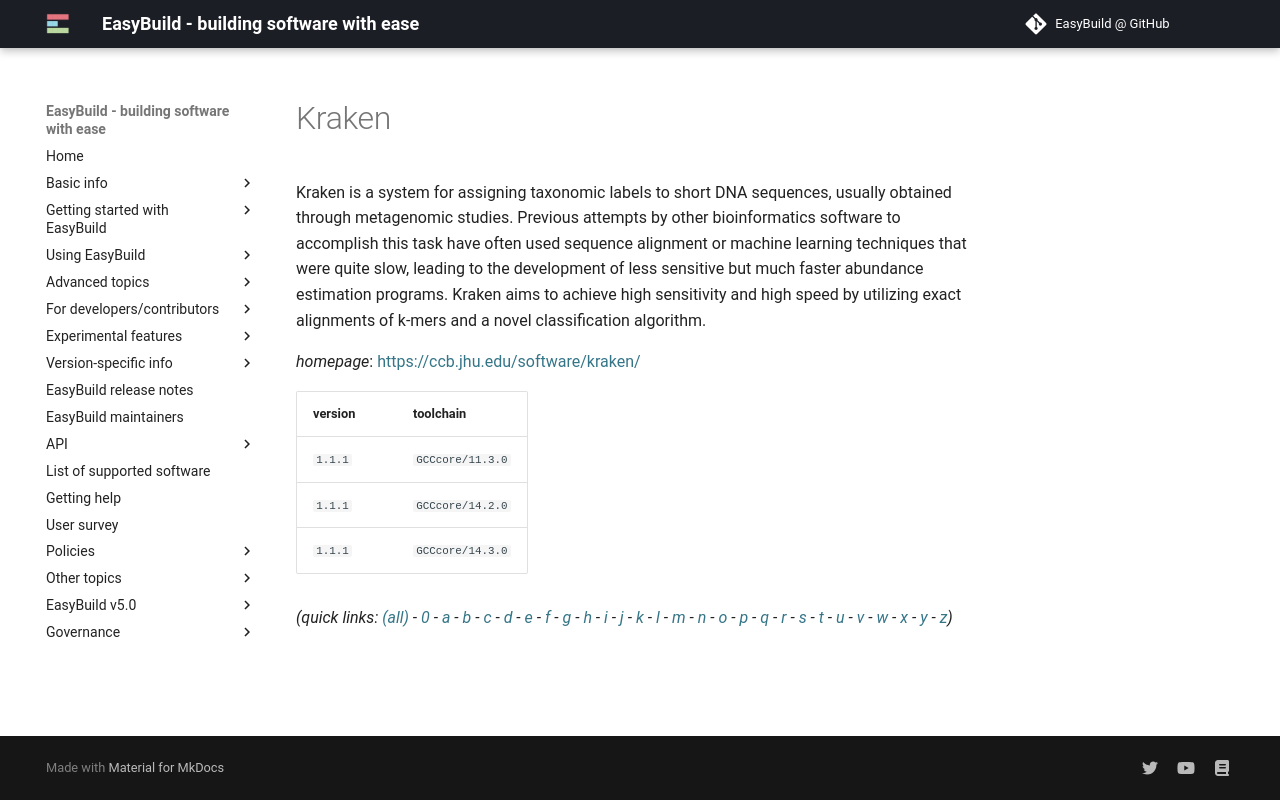

repository: easybuilders/easybuild-docs · page: version-specific/supported-software/k/Kraken/index.html · generator: mkdocs

---
search:
  boost: 0.5
---
# Kraken

Kraken is a system for assigning taxonomic labels to short DNA sequences,  usually obtained through metagenomic studies. Previous attempts by other  bioinformatics software to accomplish this task have often used sequence  alignment or machine learning techniques that were quite slow, leading to  the development of less sensitive but much faster abundance estimation  programs. Kraken aims to achieve high sensitivity and high speed by  utilizing exact alignments of k-mers and a novel classification algorithm.

*homepage*: <https://ccb.jhu.edu/software/kraken/>

version | toolchain
--------|----------
``1.1.1`` | ``GCCcore/11.3.0``
``1.1.1`` | ``GCCcore/14.2.0``
``1.1.1`` | ``GCCcore/14.3.0``


*(quick links: [(all)](../index.md) - [0](../0/index.md) - [a](../a/index.md) - [b](../b/index.md) - [c](../c/index.md) - [d](../d/index.md) - [e](../e/index.md) - [f](../f/index.md) - [g](../g/index.md) - [h](../h/index.md) - [i](../i/index.md) - [j](../j/index.md) - [k](../k/index.md) - [l](../l/index.md) - [m](../m/index.md) - [n](../n/index.md) - [o](../o/index.md) - [p](../p/index.md) - [q](../q/index.md) - [r](../r/index.md) - [s](../s/index.md) - [t](../t/index.md) - [u](../u/index.md) - [v](../v/index.md) - [w](../w/index.md) - [x](../x/index.md) - [y](../y/index.md) - [z](../z/index.md))*
